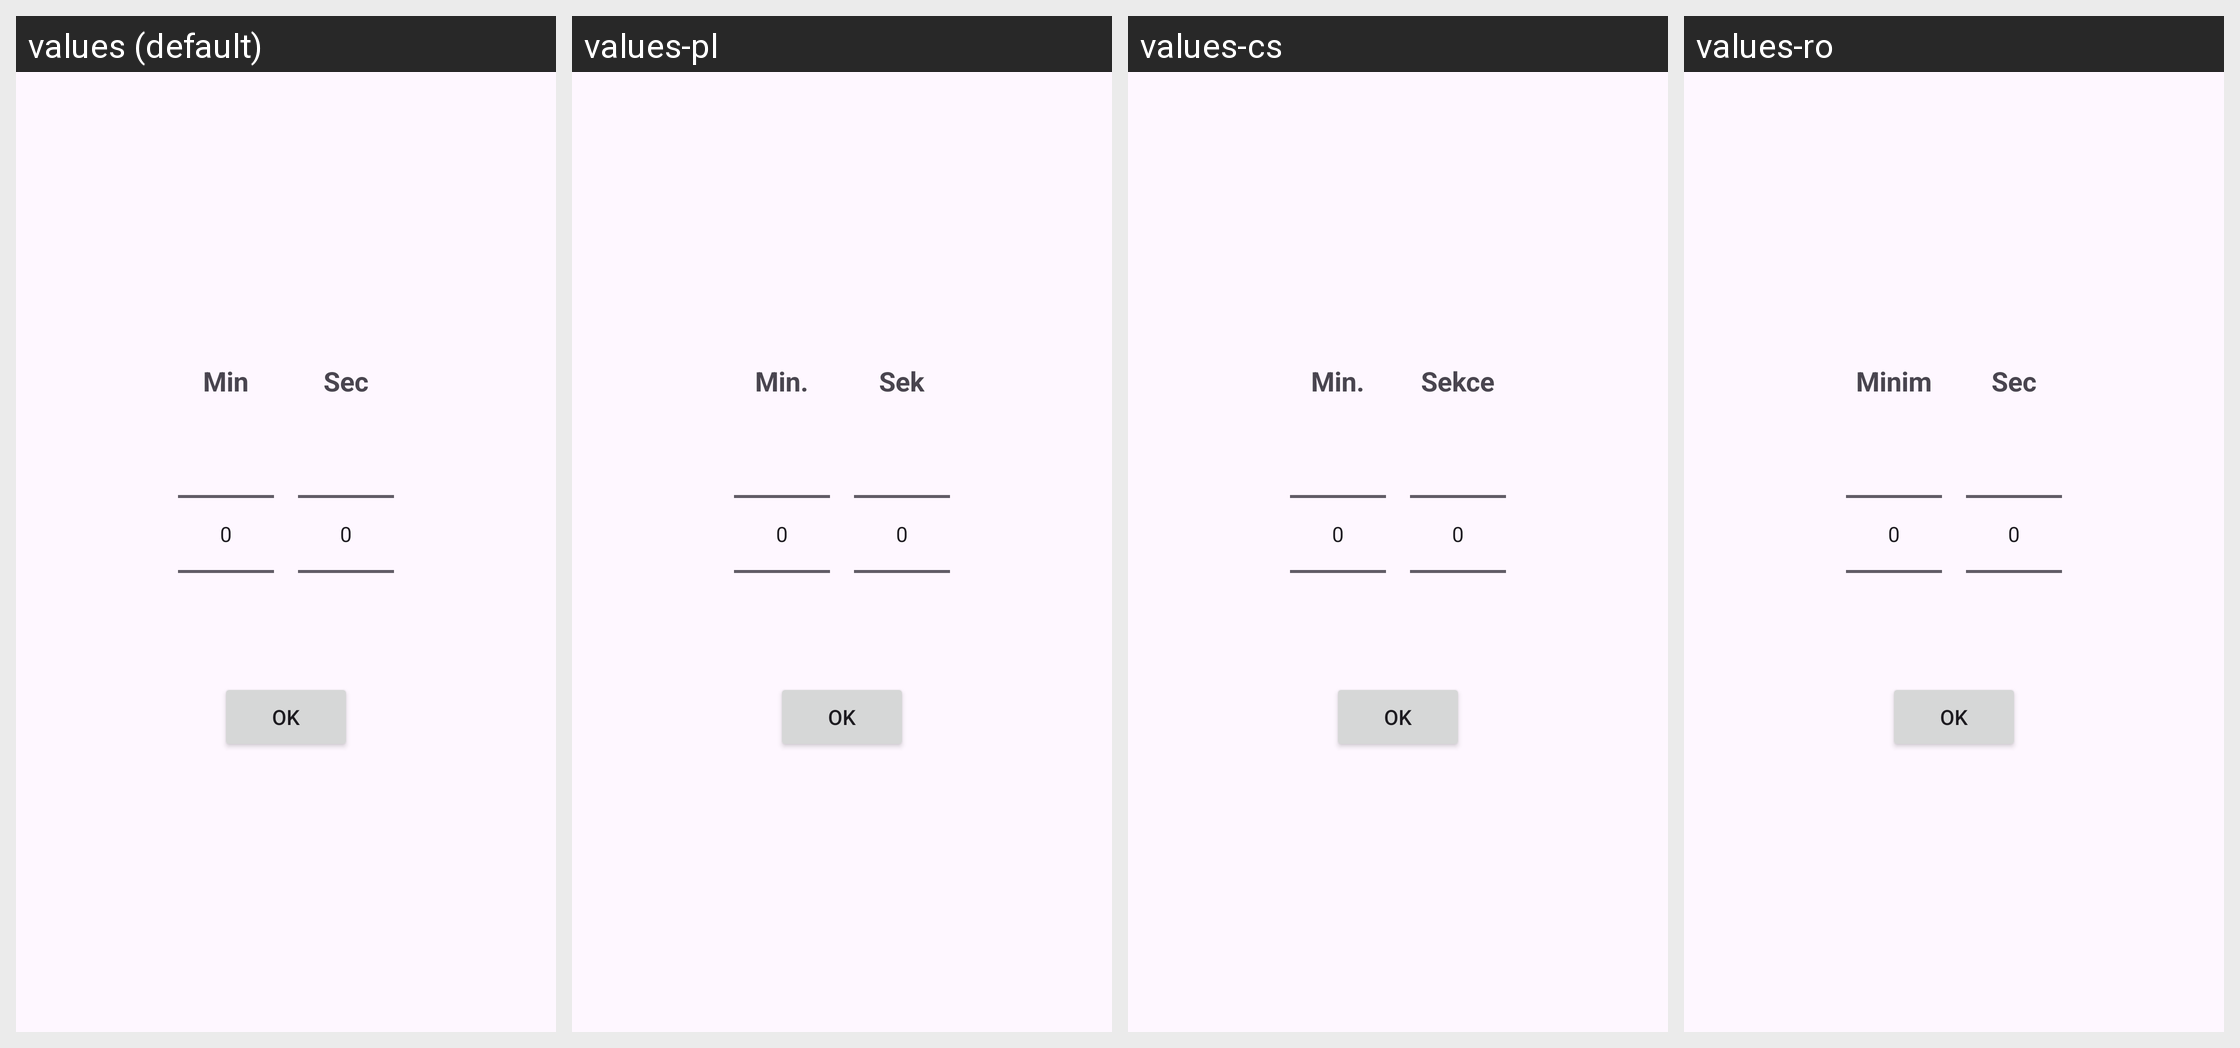

Locale-by-locale string values for the Android screen shown in this grid:
Android screen res/layout/dialog_count_down_picker.xml rendered under 4 locales, left to right: values (default), values-pl, values-cs, values-ro. Device: Nexus 5 (rendered at 1080×1920; each locale shown at half size, 540×960, under a caption strip naming it); theme Theme.TabletopTools.
Other locales in the repository, not shown: values-ar, values-ca, values-da, values-de, values-el, values-es, values-eu, values-fi, values-fr, values-hu, values-it, values-iw, values-ja, values-nb, values-nl, values-pt, values-pt-rBR, values-ru, values-sv, values-tr, values-uk, values-zh-rCN.
Strings drawn on this screen, with the default value and each locale's value (text and hints the layout hard-codes, and strings that could not be matched under every locale, appear in the picture but are not listed):

timer_select_min
  values: Min
  values-pl: Min.
  values-cs: Min.
  values-ro: Minim

timer_select_sec
  values: Sec
  values-pl: Sek
  values-cs: Sekce
  values-ro: Sec
